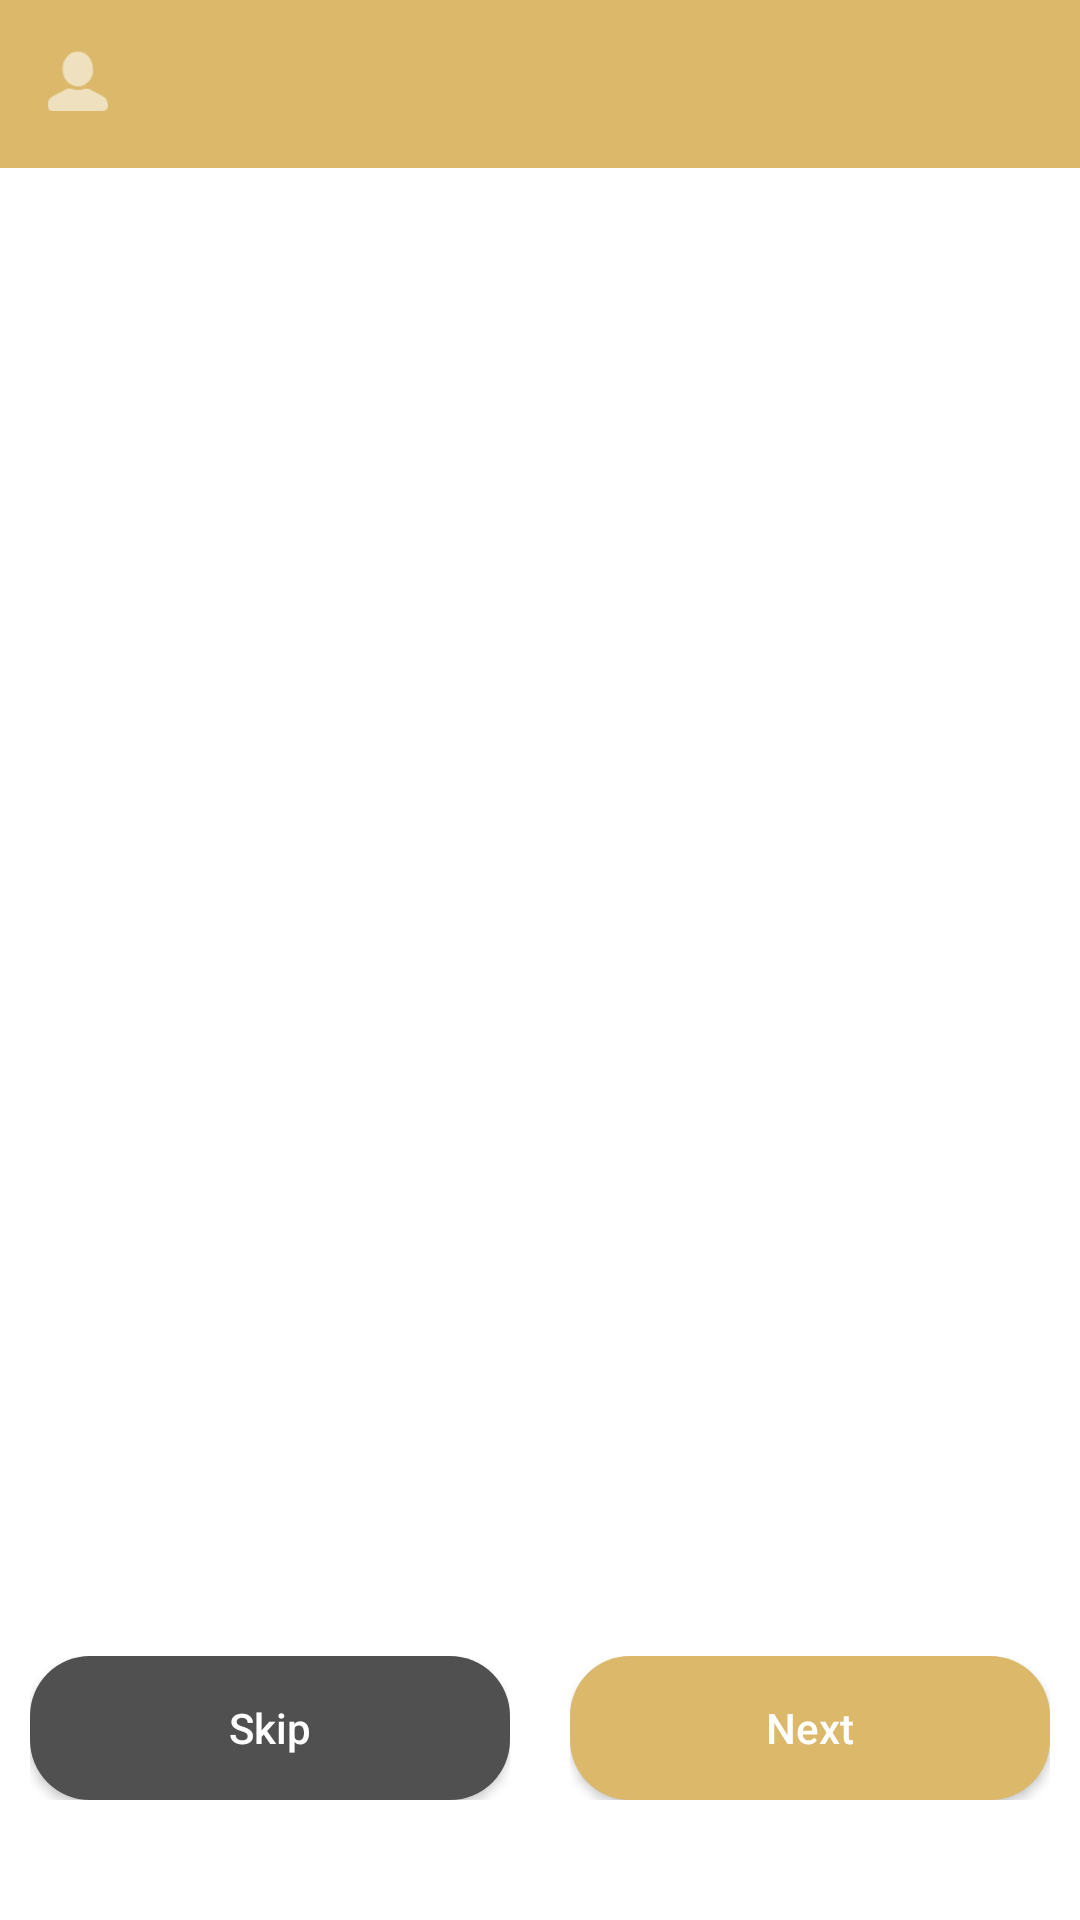

Write the Android layout XML for this screen, with the resource values it uses.
<!-- AndroidManifest.xml: application theme AppTheme -->
<!-- res/layout/fragment_choose_card.xml -->
<RelativeLayout xmlns:android="http://schemas.android.com/apk/res/android"
    xmlns:tools="http://schemas.android.com/tools"
    android:layout_width="match_parent"
    android:layout_height="match_parent"
    android:background="@color/colorBackground"
    tools:context="com.syaona.petalierapp.fragment.ChooseCardFragment">


        <include
            android:id="@+id/app_bar"
            layout="@layout/app_bar" />

        
        
        
        
        
        
        
        
        

        
        
        
        
        
        
        
        
        
        
        

        
        
        
        
        
        
        
        
        

            <GridView
                android:id="@+id/gridview"
                android:layout_width="wrap_content"
                android:layout_height="match_parent"
                android:numColumns="2"
                android:verticalSpacing="10dp"
                android:horizontalSpacing="10dp"
                android:layout_marginLeft="10dp"
                android:layout_marginRight="10dp"
                android:layout_below="@+id/app_bar"
                android:layout_above="@+id/linearfive"
                android:layout_marginTop="10dp"/>

        <LinearLayout
            android:layout_marginTop="30dp"
            android:layout_width="match_parent"
            android:layout_height="wrap_content"
            android:orientation="horizontal"
            android:layout_marginLeft="10dp"
            android:layout_marginBottom="40dp"
            android:layout_alignParentBottom="true"
            android:id="@+id/linearfive">

            <LinearLayout
                android:layout_width="0dp"
                android:layout_height="match_parent"
                android:layout_weight="1"
                android:orientation="horizontal"
                android:gravity="center_vertical"
                android:layout_marginRight="10dp">

                <Button
                    android:layout_width="match_parent"
                    android:layout_height="match_parent"
                    android:text="Skip"
                    android:id="@+id/skip"
                    android:textAllCaps="false"
                    android:textColor="@color/colorTextWhite"
                    android:background="@drawable/button_background_black"/>

            </LinearLayout>

            <LinearLayout
                android:layout_width="0dp"
                android:layout_height="match_parent"
                android:layout_weight="1"
                android:orientation="horizontal"
                android:gravity="center_horizontal"
                android:layout_marginLeft="10dp"
                android:layout_marginRight="10dp">
                <Button
                    android:id="@+id/next"
                    android:layout_width="match_parent"
                    android:layout_height="match_parent"
                    android:text="Next"
                    android:textAllCaps="false"
                    android:textColor="@color/colorTextWhite"
                    android:background="@drawable/button_background"/>

            </LinearLayout>

        </LinearLayout>

</RelativeLayout>
<!-- res/layout/app_bar.xml (included above) -->
<?xml version="1.0" encoding="utf-8"?>
<android.support.v7.widget.Toolbar xmlns:android="http://schemas.android.com/apk/res/android"
    xmlns:app="http://schemas.android.com/apk/res-auto"
    android:layout_width="match_parent"
    android:layout_height="wrap_content"
    android:background="@color/colorPrimary"
    android:fitsSystemWindows="true"
    app:popupTheme="@style/MyCustomToolbarTheme">

    
    
    
    
    

    <RelativeLayout
        android:layout_width="wrap_content"
        android:layout_height="wrap_content"
        android:layout_alignParentRight="true"
        android:layout_marginRight="20dp">

        <TextView
            android:id="@+id/txtsub"
            android:layout_width="wrap_content"
            android:layout_height="wrap_content"
            android:layout_marginLeft="30dp"
            android:text=""
            android:textColor="@color/colorTextWhite"
            android:textSize="16sp"
            android:textStyle="italic" />

        <ImageView
            android:id="@+id/profile"
            android:layout_width="20dp"
            android:layout_height="20dp"
            android:src="@drawable/ic_profile"
            android:visibility="visible" />

        <ImageView
            android:id="@+id/settings"
            android:layout_width="20dp"
            android:layout_height="20dp"
            android:layout_alignParentRight="true"
            android:src="@drawable/ic_settings"
            android:visibility="gone" />

        <ImageView
            android:id="@+id/cart"
            android:layout_width="20dp"
            android:layout_height="20dp"
            android:layout_alignParentRight="true"
            android:src="@drawable/cart"
            android:visibility="gone" />


        <ImageView
            android:id="@+id/receipt"
            android:layout_width="25dp"
            android:layout_height="23dp"
            android:layout_alignParentRight="true"
            android:src="@drawable/receipt"
            android:visibility="gone" />


    </RelativeLayout>


    <RelativeLayout
        android:layout_width="wrap_content"
        android:layout_height="wrap_content">


    </RelativeLayout>


</android.support.v7.widget.Toolbar>
<!-- resources referenced by this layout -->
<resources>
  <color name="colorBackground">#FFFFFF</color>
  <color name="colorButtonInactive">#DBB86A</color>
  <color name="colorLightGary">#CDCDCD</color>
  <color name="colorPrimary">#dbb86a</color>
  <color name="colorTextWhite">#FFFFFF</color>
  <!-- drawable button_background (drawable) -->
  <?xml version="1.0" encoding="utf-8"?>
  <selector xmlns:android="http://schemas.android.com/apk/res/android">
  
      <item android:state_pressed="true">
          <shape xmlns:android="http://schemas.android.com/apk/res/android" android:shape="rectangle">
              <solid android:color="@color/colorButtonActive" />
              <padding android:bottom="0dp" android:left="0dp" android:right="0dp" android:top="0dp" />
              <corners
                  android:bottomLeftRadius="20dp"
                  android:bottomRightRadius="20dp"
                  android:topLeftRadius="20dp"
                  android:topRightRadius="20dp" /><corners android:radius="20dp" />
  
          </shape>
      </item>
  
      <item>
          <shape xmlns:android="http://schemas.android.com/apk/res/android" android:shape="rectangle">
              <solid android:color="@color/colorButtonInactive" />
              <padding android:bottom="0dp" android:left="0dp" android:right="0dp" android:top="0dp" />
  
              <corners
                  android:bottomLeftRadius="20dp"
                  android:bottomRightRadius="20dp"
                  android:topLeftRadius="20dp"
                  android:topRightRadius="20dp" /><corners android:radius="20dp" />
  
          </shape>
      </item>
  </selector>
  <!-- drawable button_background_black (drawable) -->
  <?xml version="1.0" encoding="utf-8"?>
  <selector xmlns:android="http://schemas.android.com/apk/res/android">
  
      <item android:state_pressed="true">
          <shape xmlns:android="http://schemas.android.com/apk/res/android" android:shape="rectangle">
              <solid android:color="@color/colorButtonGrayActive" />
              <padding android:bottom="0dp" android:left="0dp" android:right="0dp" android:top="0dp" />
              <corners
                  android:bottomLeftRadius="20dp"
                  android:bottomRightRadius="20dp"
                  android:topLeftRadius="20dp"
                  android:topRightRadius="20dp" /><corners android:radius="20dp" />
  
          </shape>
      </item>
  
      <item>
          <shape xmlns:android="http://schemas.android.com/apk/res/android" android:shape="rectangle">
              <solid android:color="@color/colorButtonBackground" />
              <padding android:bottom="0dp" android:left="0dp" android:right="0dp" android:top="0dp" />
  
              <corners
                  android:bottomLeftRadius="20dp"
                  android:bottomRightRadius="20dp"
                  android:topLeftRadius="20dp"
                  android:topRightRadius="20dp" /><corners android:radius="20dp" />
  
          </shape>
      </item>
  </selector>
  <!-- drawable cart: png bitmap (drawable, 1256 bytes) -->
  <!-- drawable ic_profile: png bitmap (drawable-hdpi, 562 bytes) -->
  <!-- drawable receipt: png bitmap (drawable, 759 bytes) -->
  <style name="MyCustomToolbarTheme" parent="ThemeOverlay.AppCompat.Light">
          <item name="android:textColorPrimary">@android:color/white</item>
          <item name="android:textColorSecondary">@android:color/white</item>
          <item name="colorPrimary">@color/colorPrimary</item>
          <item name="colorPrimaryDark">@color/colorPrimaryDark</item>
      </style>
  <style name="AppTheme" parent="Theme.AppCompat.Light.NoActionBar">
          
          <item name="colorPrimary">@color/colorPrimary</item>
          <item name="colorPrimaryDark">@color/colorPrimaryDark</item>
          <item name="colorAccent">@color/colorAccent</item>
      </style>
  <color name="colorButtonActive">#DBAB40</color>
  <color name="colorButtonGrayActive">#2D2C2C</color>
  <color name="colorButtonBackground">#505050</color>
  <color name="colorPrimaryDark">#dbab40</color>
  <color name="colorAccent">#dbab40</color>
</resources>
